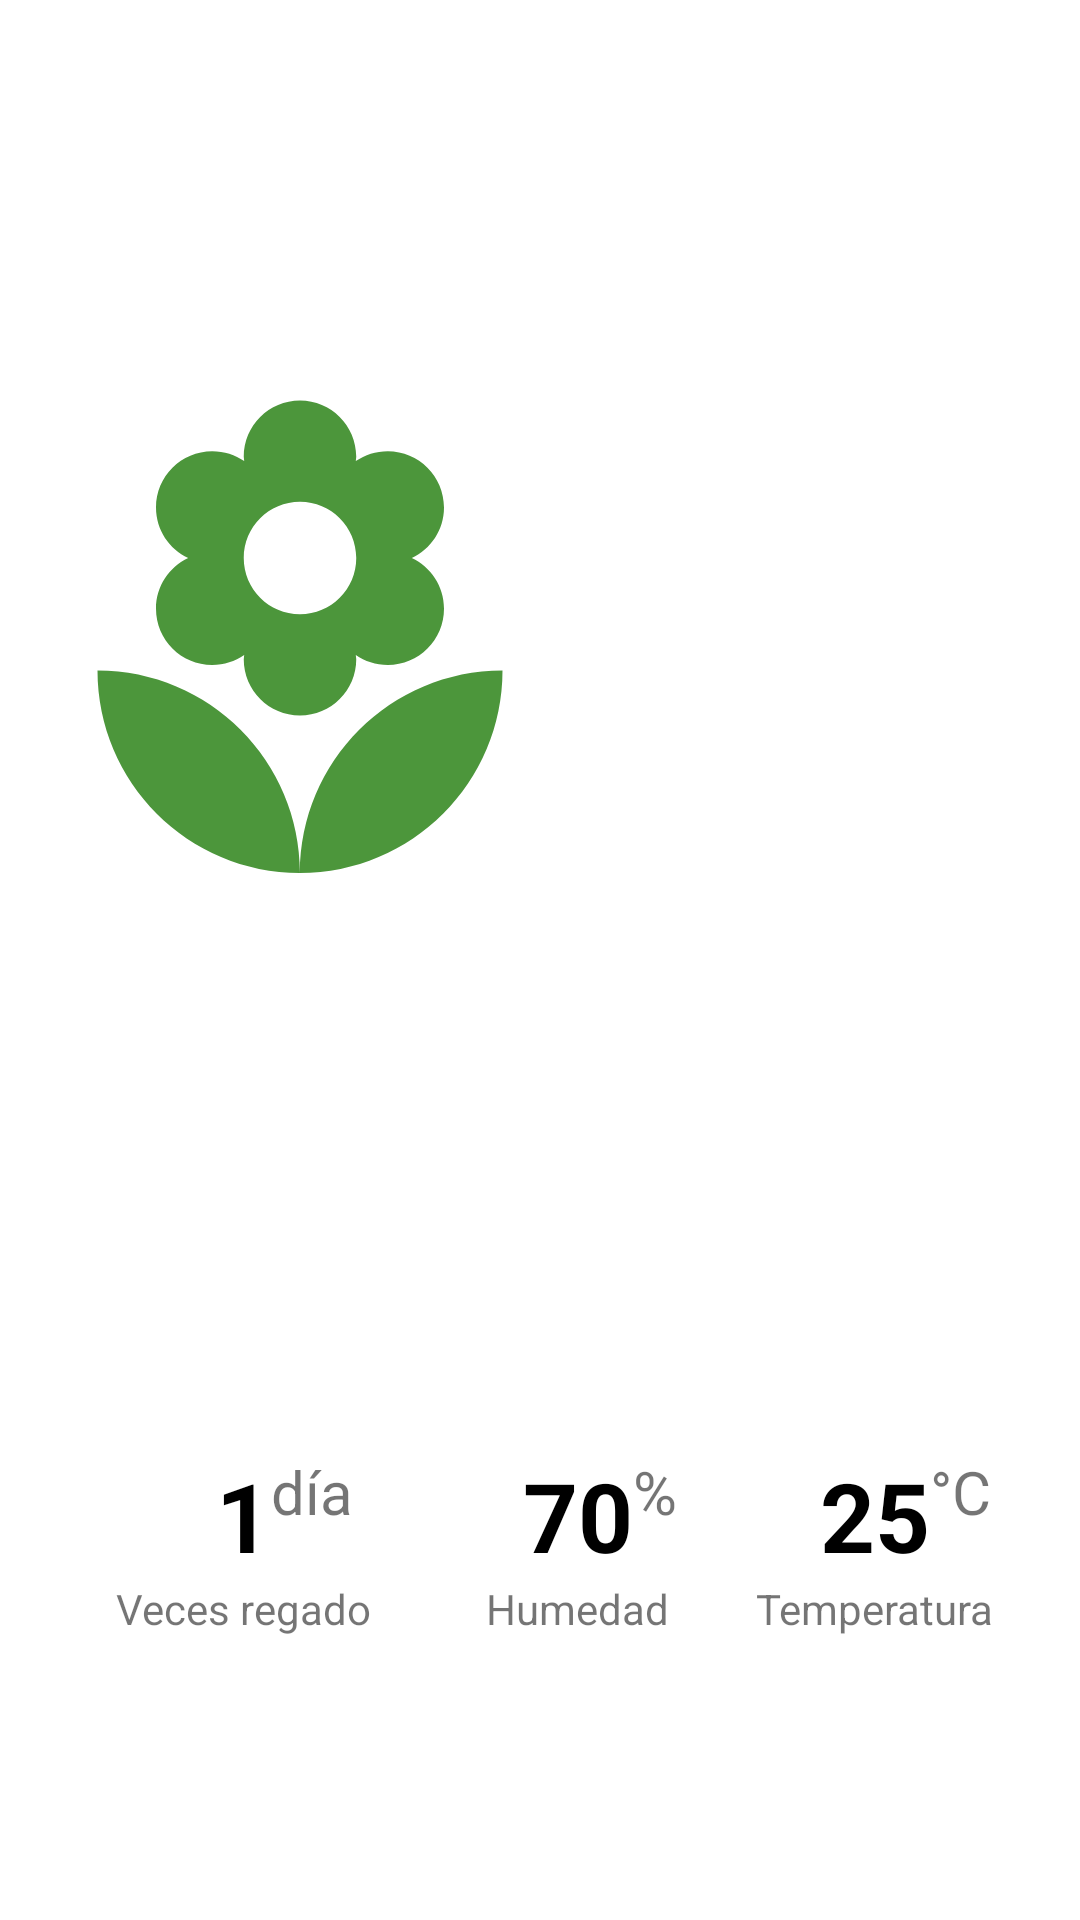

Android layout source for this screen:
<!-- AndroidManifest.xml: application theme Theme.Flowerup -->
<!-- res/layout/activity_detalle_planta.xml -->
<?xml version="1.0" encoding="utf-8"?>
<androidx.constraintlayout.widget.ConstraintLayout xmlns:android="http://schemas.android.com/apk/res/android"
    xmlns:app="http://schemas.android.com/apk/res-auto"
    xmlns:tools="http://schemas.android.com/tools"
    android:layout_width="match_parent"
    android:layout_height="match_parent"
    android:background="@color/green_base"
    tools:context=".DetallePlanta">

    <ImageView
        android:id="@+id/imageView"
        android:layout_width="180dp"
        android:layout_height="180dp"
        android:background="@drawable/boton_redondo"
        android:layout_marginStart="10dp"
        app:layout_constraintBottom_toTopOf="@+id/constraintLayout2"
        app:layout_constraintStart_toStartOf="parent"
        app:layout_constraintTop_toTopOf="parent"
        app:srcCompat="@drawable/ic_baseline_local_florist_24" />

    <TextView
        android:id="@+id/tx_name"
        android:layout_width="0dp"
        android:layout_height="wrap_content"
        android:layout_marginStart="10dp"
        android:layout_marginTop="85dp"
        android:layout_marginEnd="20dp"
        android:text="Nombre Planta"
        android:textColor="@color/white"
        android:textSize="23sp"
        android:textStyle="bold"
        app:layout_constraintBottom_toTopOf="@+id/tx_cat"
        app:layout_constraintEnd_toEndOf="parent"
        app:layout_constraintStart_toEndOf="@+id/imageView"
        app:layout_constraintTop_toBottomOf="@+id/imageConfig" />

    <TextView
        android:id="@+id/tx_cat"
        android:layout_width="0dp"
        android:layout_height="wrap_content"
        android:layout_marginEnd="20dp"
        android:text="Categoria"
        android:textColor="@color/white"
        android:textSize="20sp"
        app:layout_constraintBottom_toTopOf="@+id/constraintLayout2"
        app:layout_constraintEnd_toEndOf="parent"
        app:layout_constraintStart_toStartOf="@id/tx_name"
        app:layout_constraintTop_toTopOf="parent" />

    <TextView
        android:id="@+id/tx_site"
        android:layout_width="0dp"
        android:layout_height="wrap_content"
        android:layout_marginTop="20dp"
        android:layout_marginEnd="20dp"
        android:text="Sitio/ Habitación"
        android:textColor="@color/white"
        android:textSize="20sp"
        app:layout_constraintEnd_toEndOf="parent"
        app:layout_constraintStart_toStartOf="@+id/tx_name"
        app:layout_constraintTop_toBottomOf="@+id/tx_cat" />

    <ImageView
        android:id="@+id/imageConfig"
        android:layout_width="wrap_content"
        android:layout_height="wrap_content"
        android:layout_marginTop="30dp"
        android:layout_marginEnd="15dp"
        app:layout_constraintEnd_toEndOf="parent"
        app:layout_constraintTop_toTopOf="parent"
        app:srcCompat="@drawable/ic_baseline_settings_24" />


    <androidx.constraintlayout.widget.ConstraintLayout
        android:id="@+id/constraintLayout2"
        android:layout_width="match_parent"
        android:layout_height="208dp"
        android:background="@drawable/boton_redondo2"
        app:layout_constraintBottom_toBottomOf="parent"
        app:layout_constraintEnd_toEndOf="parent"
        app:layout_constraintStart_toStartOf="parent">

        <TextView
            android:id="@+id/tx_water_tank"
            android:layout_width="wrap_content"
            android:layout_height="wrap_content"
            android:layout_marginTop="10dp"
            android:text="1"
            android:textColor="@color/black"
            android:textSize="32sp"
            android:textStyle="bold"
            app:layout_constraintBottom_toTopOf="@id/tx_label_water_tank"
            app:layout_constraintEnd_toEndOf="@id/tx_label_water_tank"
            app:layout_constraintStart_toStartOf="@id/tx_label_water_tank" />

        <TextView
            android:id="@+id/tx_label_water_tank"
            android:layout_width="wrap_content"
            android:layout_height="wrap_content"
            android:text="Veces regado"
            app:layout_constraintBottom_toBottomOf="parent"
            app:layout_constraintEnd_toStartOf="@id/tx_label_humidity"
            app:layout_constraintStart_toStartOf="parent"
            app:layout_constraintTop_toTopOf="parent" />

        <TextView
            android:id="@+id/tx_label_water_tank_pct"
            android:layout_width="wrap_content"
            android:layout_height="wrap_content"
            android:text="día"
            android:textSize="20sp"
            app:layout_constraintStart_toEndOf="@id/tx_water_tank"
            app:layout_constraintTop_toTopOf="@id/tx_water_tank" />

        <TextView
            android:id="@+id/tx_humidity"
            android:layout_width="wrap_content"
            android:layout_height="wrap_content"
            android:text="70"
            android:textColor="@color/black"
            android:textSize="32sp"
            android:textStyle="bold"
            app:layout_constraintBottom_toTopOf="@id/tx_label_humidity"
            app:layout_constraintEnd_toEndOf="@id/tx_label_humidity"
            app:layout_constraintStart_toStartOf="@id/tx_label_humidity" />

        <TextView
            android:id="@+id/tx_label_humidity_pct"
            android:layout_width="wrap_content"
            android:layout_height="wrap_content"
            android:text="%"
            android:textSize="20sp"
            app:layout_constraintStart_toEndOf="@id/tx_humidity"
            app:layout_constraintTop_toTopOf="@id/tx_humidity" />

        <TextView
            android:id="@+id/tx_label_humidity"
            android:layout_width="wrap_content"
            android:layout_height="wrap_content"
            android:layout_marginStart="25dp"
            android:text="Humedad"
            app:layout_constraintBottom_toBottomOf="parent"
            app:layout_constraintEnd_toEndOf="parent"
            app:layout_constraintStart_toEndOf="@id/tx_label_water_tank"
            app:layout_constraintStart_toStartOf="parent"
            app:layout_constraintTop_toTopOf="parent" />

        <TextView
            android:id="@+id/tx_temper"
            android:layout_width="wrap_content"
            android:layout_height="wrap_content"
            android:text="25"
            android:textColor="@color/black"
            android:textSize="32sp"
            android:textStyle="bold"
            app:layout_constraintBottom_toTopOf="@id/tx_label_temper"
            app:layout_constraintEnd_toEndOf="@id/tx_label_temper"
            app:layout_constraintStart_toStartOf="@id/tx_label_temper" />

        <TextView
            android:id="@+id/tx_label_temper"
            android:layout_width="wrap_content"
            android:layout_height="wrap_content"
            android:text="Temperatura"
            app:layout_constraintBottom_toBottomOf="parent"
            app:layout_constraintEnd_toEndOf="parent"
            app:layout_constraintStart_toEndOf="@id/tx_label_humidity"
            app:layout_constraintTop_toTopOf="parent" />

        <TextView
            android:id="@+id/tx_label_temper_pct"
            android:layout_width="wrap_content"
            android:layout_height="wrap_content"
            android:text="°C"
            android:textSize="20sp"
            app:layout_constraintStart_toEndOf="@id/tx_temper"
            app:layout_constraintTop_toTopOf="@id/tx_temper" />

    </androidx.constraintlayout.widget.ConstraintLayout>


</androidx.constraintlayout.widget.ConstraintLayout>
<!-- resources referenced by this layout -->
<resources>
  <color name="black">#FF000000</color>
  <color name="white">#FFFFFFFF</color>
  <!-- drawable boton_redondo (drawable) -->
  <?xml version="1.0" encoding="utf-8"?>
  <shape xmlns:android="http://schemas.android.com/apk/res/android"
      android:shape="rectangle">
      <solid android:color="#eeffffff" />
      <corners android:bottomRightRadius="124dp"
          android:bottomLeftRadius="124dp"
          android:topRightRadius="124dp"
          android:topLeftRadius="124dp"/>
  </shape>
  <!-- drawable boton_redondo2 (drawable) -->
  <?xml version="1.0" encoding="utf-8"?>
  <shape xmlns:android="http://schemas.android.com/apk/res/android"
      android:shape="rectangle">
      <solid android:color="#eeffffff" />
      <corners android:bottomRightRadius="0dp"
          android:bottomLeftRadius="0dp"
          android:topRightRadius="32dp"
          android:topLeftRadius="32dp"/>
  </shape>
  <!-- drawable ic_baseline_local_florist_24 (drawable) -->
  <vector android:height="70dp" android:tint="#4C963B"
      android:viewportHeight="24" android:viewportWidth="24"
      android:width="70dp" xmlns:android="http://schemas.android.com/apk/res/android">
      <path android:fillColor="@android:color/white" android:pathData="M12,22c4.97,0 9,-4.03 9,-9 -4.97,0 -9,4.03 -9,9zM5.6,10.25c0,1.38 1.12,2.5 2.5,2.5 0.53,0 1.01,-0.16 1.42,-0.44l-0.02,0.19c0,1.38 1.12,2.5 2.5,2.5s2.5,-1.12 2.5,-2.5l-0.02,-0.19c0.4,0.28 0.89,0.44 1.42,0.44 1.38,0 2.5,-1.12 2.5,-2.5 0,-1 -0.59,-1.85 -1.43,-2.25 0.84,-0.4 1.43,-1.25 1.43,-2.25 0,-1.38 -1.12,-2.5 -2.5,-2.5 -0.53,0 -1.01,0.16 -1.42,0.44l0.02,-0.19C14.5,2.12 13.38,1 12,1S9.5,2.12 9.5,3.5l0.02,0.19c-0.4,-0.28 -0.89,-0.44 -1.42,-0.44 -1.38,0 -2.5,1.12 -2.5,2.5 0,1 0.59,1.85 1.43,2.25 -0.84,0.4 -1.43,1.25 -1.43,2.25zM12,5.5c1.38,0 2.5,1.12 2.5,2.5s-1.12,2.5 -2.5,2.5S9.5,9.38 9.5,8s1.12,-2.5 2.5,-2.5zM3,13c0,4.97 4.03,9 9,9 0,-4.97 -4.03,-9 -9,-9z"/>
  </vector>
  <style name="Theme.Flowerup" parent="Theme.MaterialComponents.DayNight.NoActionBar">
          
          <item name="colorPrimary">@color/purple_500</item>
          <item name="colorPrimaryVariant">@color/purple_700</item>
          <item name="colorOnPrimary">@color/white</item>
          
          <item name="colorSecondary">@color/teal_200</item>
          <item name="colorSecondaryVariant">@color/teal_700</item>
          <item name="colorOnSecondary">@color/black</item>
          
          <item name="android:statusBarColor" tools:targetApi="l">?attr/colorPrimaryVariant</item>
          
      </style>
  <color name="purple_500">#FF6200EE</color>
  <color name="purple_700">#FF3700B3</color>
  <color name="teal_200">#FF03DAC5</color>
  <color name="teal_700">#FF018786</color>
</resources>
